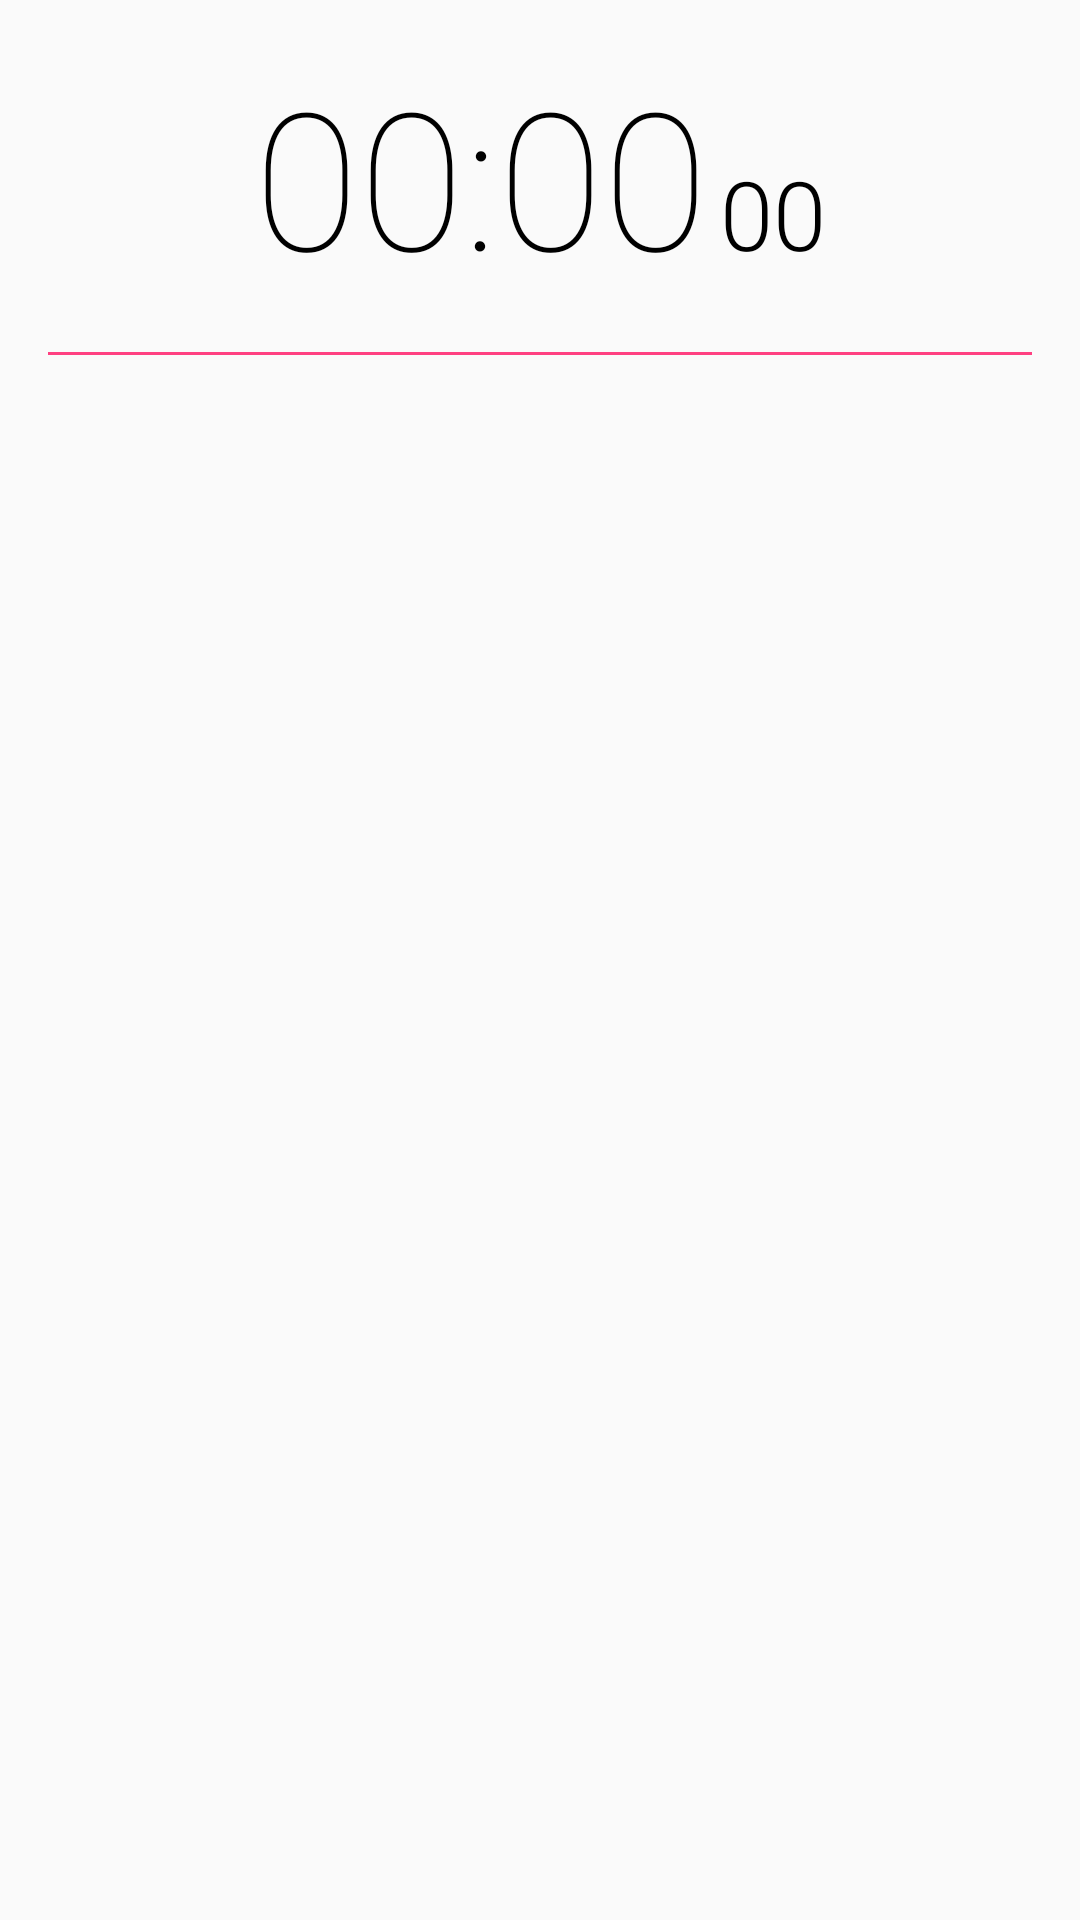

This screen was rendered from an Android layout file. Write that file and the resources it references.
<!-- AndroidManifest.xml: application theme AppTheme -->
<!-- res/layout/fragment_stopwatch.xml -->
<LinearLayout xmlns:android="http://schemas.android.com/apk/res/android"
    xmlns:tools="http://schemas.android.com/tools"
    android:layout_width="match_parent"
    android:layout_height="match_parent"
    android:orientation="vertical"
    android:paddingLeft="16dp"
    android:paddingRight="16dp"
    tools:context="com.lynn9388.clock.Fragments.StopwatchFragment">

    <RelativeLayout
        android:layout_width="match_parent"
        android:layout_height="wrap_content"
        android:gravity="center_horizontal"
        android:orientation="horizontal">

        <TextView
            android:id="@+id/text_view_stopwatch_main_time"
            android:layout_width="wrap_content"
            android:layout_height="wrap_content"
            android:layout_marginBottom="16dp"
            android:layout_marginTop="16dp"
            android:fontFamily="sans-serif-thin"
            android:text="00:00"
            android:textColor="@android:color/black"
            android:textSize="64sp" />

        <TextView
            android:id="@+id/text_view_stopwatch_millisecond"
            android:layout_width="wrap_content"
            android:layout_height="wrap_content"
            android:layout_alignBaseline="@+id/text_view_stopwatch_main_time"
            android:layout_toEndOf="@+id/text_view_stopwatch_main_time"
            android:fontFamily="sans-serif-light"
            android:paddingLeft="4dp"
            android:text="00"
            android:textColor="@android:color/black"
            android:textSize="32sp" />

    </RelativeLayout>

    <View
        android:layout_width="match_parent"
        android:layout_height="1dp"
        android:background="@color/colorAccent" />

    <android.support.v7.widget.RecyclerView
        android:id="@+id/recycler_view_stopwatch"
        android:layout_width="match_parent"
        android:layout_height="match_parent" />

</LinearLayout>
<!-- resources referenced by this layout -->
<resources>
  <color name="colorAccent">#FF4081</color>
  <style name="AppTheme" parent="Theme.AppCompat.Light.DarkActionBar">
          
          <item name="colorPrimary">@color/colorPrimary</item>
          <item name="colorPrimaryDark">@color/colorPrimaryDark</item>
          <item name="colorAccent">@color/colorAccent</item>
          <item name="circularProgressBarStyle">@style/ChronometerProgressBar</item>
      </style>
  <color name="colorPrimary">#3F51B5</color>
  <color name="colorPrimaryDark">#303F9F</color>
  <style name="ChronometerProgressBar" parent="@style/CircularProgressBar">
          <item name="progress_background_color">@color/colorPrimary</item>
          <item name="progress_color">@color/colorAccent</item>
      </style>
</resources>
